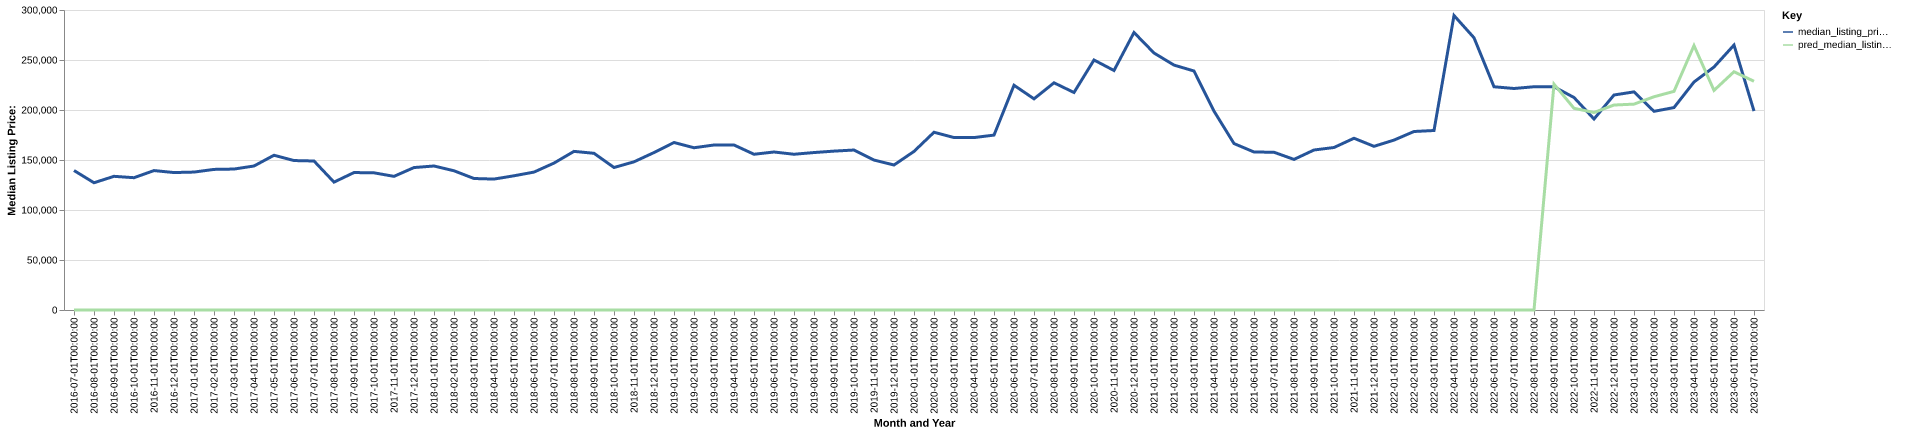

Source data for this figure (header and first rows):
date, time_idx, median_listing_price, thirty_year_interest_rate_five, month, county_name, active_listing_count, median_days_on_market, pred_median_listing_price, month_year
2016-07-01, 0, 139500, 3.72, 7, miller, ar, 117.0, 81.0, 0, Jul-2016
2016-08-01, 1, 127250, 3.73, 8, miller, ar, 120.0, 88.0, 0, Aug-2016
2016-09-01, 2, 133675, 3.66, 9, miller, ar, 121.0, 81.0, 0, Sep-2016
2016-10-01, 3, 132300, 3.64, 10, miller, ar, 119.0, 68.0, 0, Oct-2016
2016-11-01, 4, 139425, 3.66, 11, miller, ar, 117.0, 82.0, 0, Nov-2016
2016-12-01, 5, 137450, 3.48, 12, miller, ar, 120.0, 88.0, 0, Dec-2016
2017-01-01, 6, 137925, 3.45, 1, miller, ar, 118.0, 100.0, 0, Jan-2017
2017-02-01, 7, 140600, 3.5, 2, miller, ar, 124.0, 84.0, 0, Feb-2017
2017-03-01, 8, 140950, 3.52, 3, miller, ar, 119.0, 79.0, 0, Mar-2017
2017-04-01, 9, 143999, 4.03, 4, miller, ar, 111.0, 82.0, 0, Apr-2017
2017-05-01, 10, 154750, 4.32, 5, miller, ar, 110.0, 80.0, 0, May-2017
2017-06-01, 11, 149450, 4.2, 6, miller, ar, 118.0, 76.0, 0, Jun-2017
2017-07-01, 12, 149000, 4.19, 7, miller, ar, 121.0, 67.0, 0, Jul-2017
2017-08-01, 13, 127873, 4.3, 8, miller, ar, 128.0, 64.0, 0, Aug-2017
2017-09-01, 14, 137450, 4.1, 9, miller, ar, 124.0, 75.0, 0, Sep-2017
2017-10-01, 15, 137175, 4.05, 10, miller, ar, 126.0, 77.0, 0, Oct-2017
2017-11-01, 16, 133650, 3.94, 11, miller, ar, 117.0, 82.0, 0, Nov-2017
2017-12-01, 17, 142450, 4.03, 12, miller, ar, 107.0, 93.0, 0, Dec-2017
2018-01-01, 18, 144000, 3.93, 1, miller, ar, 104.0, 106.0, 0, Jan-2018
2018-02-01, 19, 139225, 3.83, 2, miller, ar, 96.0, 122.0, 0, Feb-2018
2018-03-01, 20, 131495, 3.94, 3, miller, ar, 99.0, 109.0, 0, Mar-2018
2018-04-01, 21, 130925, 3.95, 4, miller, ar, 94.0, 70.0, 0, Apr-2018
2018-05-01, 22, 134225, 3.99, 5, miller, ar, 96.0, 57.0, 0, May-2018
2018-06-01, 23, 137900, 4.15, 6, miller, ar, 106.0, 52.0, 0, Jun-2018
2018-07-01, 24, 146925, 4.4, 7, miller, ar, 111.0, 64.0, 0, Jul-2018
2018-08-01, 25, 158625, 4.46, 8, miller, ar, 116.0, 77.0, 0, Aug-2018
2018-09-01, 26, 156700, 4.58, 9, miller, ar, 117.0, 75.0, 0, Sep-2018
2018-10-01, 27, 142500, 4.66, 10, miller, ar, 126.0, 87.0, 0, Oct-2018
2018-11-01, 28, 148175, 4.62, 11, miller, ar, 130.0, 83.0, 0, Nov-2018
2018-12-01, 29, 157450, 4.54, 12, miller, ar, 114.0, 88.0, 0, Dec-2018
2019-01-01, 30, 167500, 4.6, 1, miller, ar, 113.0, 108.0, 0, Jan-2019
2019-02-01, 31, 162250, 4.72, 2, miller, ar, 114.0, 111.0, 0, Feb-2019
2019-03-01, 32, 165000, 4.9, 3, miller, ar, 111.0, 108.0, 0, Mar-2019
2019-04-01, 33, 165000, 4.94, 4, miller, ar, 107.0, 92.0, 0, Apr-2019
2019-05-01, 34, 155750, 4.75, 5, miller, ar, 109.0, 77.0, 0, May-2019
2019-06-01, 35, 158000, 4.51, 6, miller, ar, 114.0, 79.0, 0, Jun-2019
2019-07-01, 36, 155750, 4.41, 7, miller, ar, 114.0, 88.0, 0, Jul-2019
2019-08-01, 37, 157455, 4.41, 8, miller, ar, 113.0, 85.0, 0, Aug-2019
2019-09-01, 38, 158886, 4.2, 9, miller, ar, 113.0, 78.0, 0, Sep-2019
2019-10-01, 39, 159975, 4.14, 10, miller, ar, 112.0, 74.0, 0, Oct-2019
2019-11-01, 40, 149950, 3.84, 11, miller, ar, 110.0, 86.0, 0, Nov-2019
2019-12-01, 41, 145000, 3.81, 12, miller, ar, 111.0, 103.0, 0, Dec-2019
2020-01-01, 42, 158586, 3.75, 1, miller, ar, 92.0, 119.0, 0, Jan-2020
2020-02-01, 43, 177750, 3.73, 2, miller, ar, 88.0, 95.0, 0, Feb-2020
2020-03-01, 44, 172450, 3.78, 3, miller, ar, 91.0, 59.0, 0, Mar-2020
2020-04-01, 45, 172425, 3.75, 4, miller, ar, 92.0, 75.0, 0, Apr-2020
2020-05-01, 46, 174900, 3.74, 5, miller, ar, 84.0, 87.0, 0, May-2020
2020-06-01, 47, 224750, 3.72, 6, miller, ar, 71.0, 91.0, 0, Jun-2020
2020-07-01, 48, 211175, 3.49, 7, miller, ar, 68.0, 87.0, 0, Jul-2020
2020-08-01, 49, 227200, 3.65, 8, miller, ar, 59.0, 75.0, 0, Aug-2020
2020-09-01, 50, 217500, 3.33, 9, miller, ar, 55.0, 71.0, 0, Sep-2020
2020-10-01, 51, 250000, 3.28, 10, miller, ar, 55.0, 71.0, 0, Oct-2020
2020-11-01, 52, 239500, 3.21, 11, miller, ar, 54.0, 46.0, 0, Nov-2020
2020-12-01, 53, 277500, 3.07, 12, miller, ar, 49.0, 58.0, 0, Dec-2020
2021-01-01, 54, 257000, 2.99, 1, miller, ar, 45.0, 74.0, 0, Jan-2021
2021-02-01, 55, 244900, 2.93, 2, miller, ar, 35.0, 90.0, 0, Feb-2021
2021-03-01, 56, 239000, 2.88, 3, miller, ar, 33.0, 72.0, 0, Mar-2021
2021-04-01, 57, 198875, 2.84, 4, miller, ar, 32.0, 55.0, 0, Apr-2021
2021-05-01, 58, 166450, 2.71, 5, miller, ar, 32.0, 18.0, 0, May-2021
2021-06-01, 59, 158000, 2.79, 6, miller, ar, 37.0, 27.0, 0, Jun-2021
... 25 more rows
